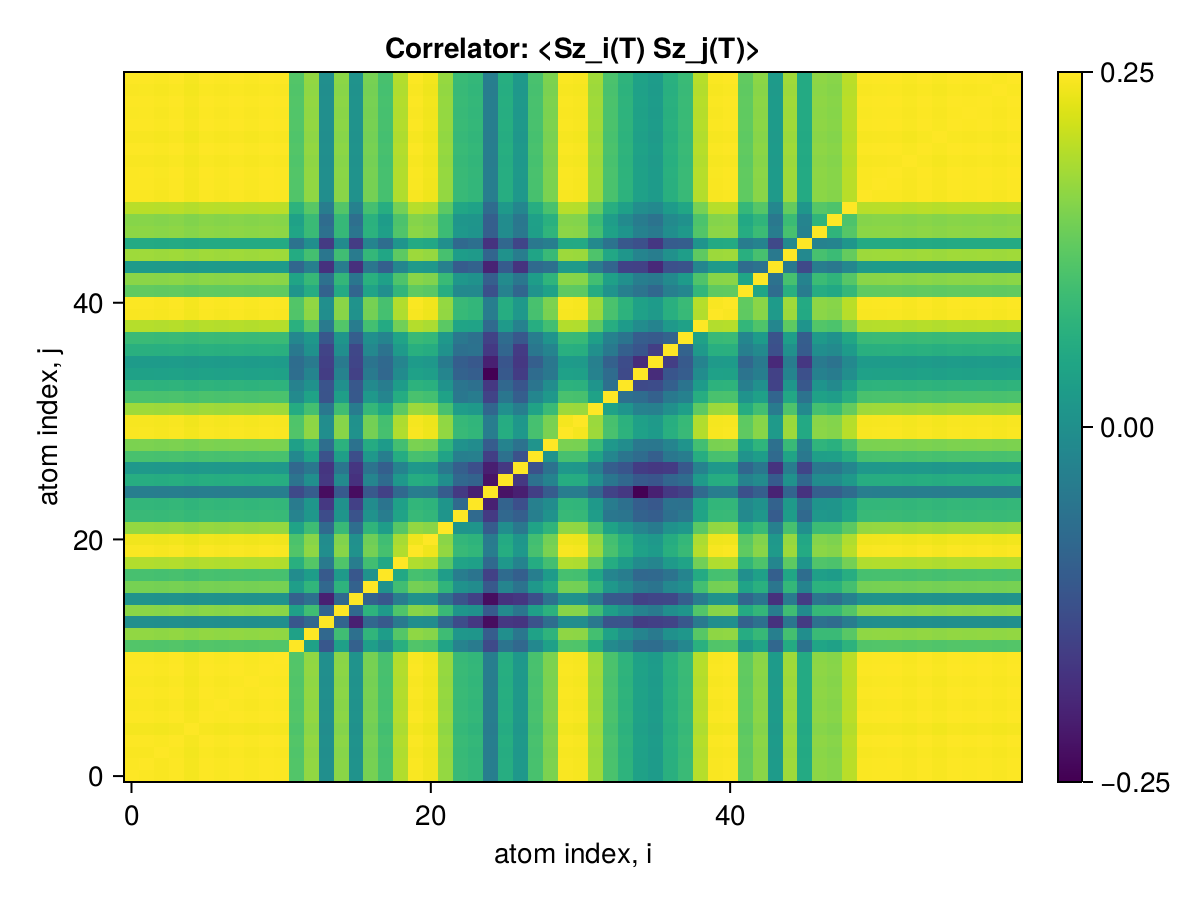

Source data for this figure (header and first rows):
x1, x2, x3, x4, x5, x6, x7, x8, x9, x10, x11, x12, x13, x14, x15, x16, x17, x18, x19, x20, x21, x22, x23, x24
0.25, 0.2496, 0.2491, 0.2497, 0.2485, 0.2498, 0.2493, 0.2497, 0.2493, 0.2498, 0.2495, 0.2192, 0.2313, 0.1923, 0.2301, 0.1942, 0.2265, 0.2166, 0.2369, 0.2493, 0.2478, 0.2319, 0.213, 0.2114
0.2496, 0.25, 0.2492, 0.2498, 0.2485, 0.2498, 0.2493, 0.2498, 0.2493, 0.2498, 0.2496, 0.2193, 0.2313, 0.1923, 0.2301, 0.1942, 0.2266, 0.2167, 0.2369, 0.2493, 0.2478, 0.2319, 0.213, 0.2114
0.2491, 0.2492, 0.25, 0.2493, 0.2481, 0.2494, 0.2489, 0.2493, 0.2488, 0.2493, 0.2491, 0.2188, 0.2309, 0.1919, 0.2297, 0.1939, 0.2262, 0.2163, 0.2365, 0.2489, 0.2474, 0.2314, 0.2126, 0.211
0.2497, 0.2498, 0.2493, 0.25, 0.2487, 0.25, 0.2495, 0.2499, 0.2495, 0.25, 0.2497, 0.2194, 0.2315, 0.1924, 0.2302, 0.1944, 0.2267, 0.2168, 0.2371, 0.2495, 0.248, 0.232, 0.2131, 0.2116
0.2485, 0.2485, 0.2481, 0.2487, 0.25, 0.2487, 0.2483, 0.2487, 0.2482, 0.2487, 0.2485, 0.2183, 0.2303, 0.1915, 0.229, 0.1934, 0.2257, 0.2157, 0.2359, 0.2482, 0.2468, 0.2308, 0.2121, 0.2104
0.2498, 0.2498, 0.2494, 0.25, 0.2487, 0.25, 0.2495, 0.25, 0.2495, 0.25, 0.2498, 0.2194, 0.2315, 0.1925, 0.2303, 0.1944, 0.2267, 0.2168, 0.2371, 0.2495, 0.248, 0.2321, 0.2132, 0.2116
0.2493, 0.2493, 0.2489, 0.2495, 0.2483, 0.2495, 0.25, 0.2495, 0.249, 0.2495, 0.2493, 0.219, 0.231, 0.1921, 0.2298, 0.194, 0.2263, 0.2164, 0.2366, 0.249, 0.2475, 0.2316, 0.2127, 0.2111
0.2497, 0.2498, 0.2493, 0.2499, 0.2487, 0.25, 0.2495, 0.25, 0.2495, 0.25, 0.2497, 0.2194, 0.2315, 0.1924, 0.2302, 0.1944, 0.2267, 0.2168, 0.2371, 0.2495, 0.248, 0.232, 0.2131, 0.2116
0.2493, 0.2493, 0.2488, 0.2495, 0.2482, 0.2495, 0.249, 0.2495, 0.25, 0.2495, 0.2493, 0.219, 0.231, 0.192, 0.2298, 0.194, 0.2263, 0.2164, 0.2366, 0.249, 0.2475, 0.2316, 0.2127, 0.2111
0.2498, 0.2498, 0.2493, 0.25, 0.2487, 0.25, 0.2495, 0.25, 0.2495, 0.25, 0.2498, 0.2194, 0.2315, 0.1925, 0.2303, 0.1944, 0.2267, 0.2168, 0.2371, 0.2495, 0.248, 0.2321, 0.2131, 0.2116
0.2495, 0.2496, 0.2491, 0.2497, 0.2485, 0.2498, 0.2493, 0.2497, 0.2493, 0.2498, 0.25, 0.2192, 0.2312, 0.1923, 0.23, 0.1942, 0.2265, 0.2166, 0.2369, 0.2493, 0.2478, 0.2318, 0.213, 0.2114
0.2192, 0.2193, 0.2188, 0.2194, 0.2183, 0.2194, 0.219, 0.2194, 0.219, 0.2194, 0.2192, 0.25, 0.201, 0.1666, 0.2003, 0.1708, 0.1993, 0.191, 0.208, 0.219, 0.2177, 0.2017, 0.1865, 0.183
0.2313, 0.2313, 0.2309, 0.2315, 0.2303, 0.2315, 0.231, 0.2315, 0.231, 0.2315, 0.2312, 0.201, 0.25, 0.174, 0.2149, 0.1775, 0.2106, 0.1989, 0.2197, 0.231, 0.2296, 0.2144, 0.196, 0.1956
0.1923, 0.1923, 0.1919, 0.1924, 0.1915, 0.1925, 0.1921, 0.1924, 0.192, 0.1925, 0.1923, 0.1666, 0.174, 0.25, 0.1727, 0.1457, 0.174, 0.1678, 0.1822, 0.1921, 0.1909, 0.1749, 0.162, 0.1542
0.2301, 0.2301, 0.2297, 0.2302, 0.229, 0.2303, 0.2298, 0.2302, 0.2298, 0.2303, 0.23, 0.2003, 0.2149, 0.1727, 0.25, 0.1747, 0.2096, 0.1975, 0.2186, 0.2298, 0.2284, 0.213, 0.1953, 0.1935
0.1942, 0.1942, 0.1939, 0.1944, 0.1934, 0.1944, 0.194, 0.1944, 0.194, 0.1944, 0.1942, 0.1708, 0.1775, 0.1457, 0.1747, 0.25, 0.1712, 0.1665, 0.1837, 0.194, 0.1927, 0.1769, 0.1648, 0.1571
0.2265, 0.2266, 0.2262, 0.2267, 0.2257, 0.2267, 0.2263, 0.2267, 0.2263, 0.2267, 0.2265, 0.1993, 0.2106, 0.174, 0.2096, 0.1712, 0.25, 0.1936, 0.2152, 0.2263, 0.225, 0.2105, 0.1939, 0.1908
0.2166, 0.2167, 0.2163, 0.2168, 0.2157, 0.2168, 0.2164, 0.2168, 0.2164, 0.2168, 0.2166, 0.191, 0.1989, 0.1678, 0.1975, 0.1665, 0.1936, 0.25, 0.2041, 0.2164, 0.215, 0.1993, 0.1838, 0.1796
0.2369, 0.2369, 0.2365, 0.2371, 0.2359, 0.2371, 0.2366, 0.2371, 0.2366, 0.2371, 0.2369, 0.208, 0.2197, 0.1822, 0.2186, 0.1837, 0.2152, 0.2041, 0.25, 0.2366, 0.2352, 0.2202, 0.2019, 0.2005
0.2493, 0.2493, 0.2489, 0.2495, 0.2482, 0.2495, 0.249, 0.2495, 0.249, 0.2495, 0.2493, 0.219, 0.231, 0.1921, 0.2298, 0.194, 0.2263, 0.2164, 0.2366, 0.25, 0.2475, 0.2316, 0.2127, 0.2111
0.2478, 0.2478, 0.2474, 0.248, 0.2468, 0.248, 0.2475, 0.248, 0.2475, 0.248, 0.2478, 0.2177, 0.2296, 0.1909, 0.2284, 0.1927, 0.225, 0.215, 0.2352, 0.2475, 0.25, 0.2301, 0.2114, 0.2098
0.2319, 0.2319, 0.2314, 0.232, 0.2308, 0.2321, 0.2316, 0.232, 0.2316, 0.2321, 0.2318, 0.2017, 0.2144, 0.1749, 0.213, 0.1769, 0.2105, 0.1993, 0.2202, 0.2316, 0.2301, 0.25, 0.1953, 0.1952
0.213, 0.213, 0.2126, 0.2131, 0.2121, 0.2132, 0.2127, 0.2131, 0.2127, 0.2131, 0.213, 0.1865, 0.196, 0.162, 0.1953, 0.1648, 0.1939, 0.1838, 0.2019, 0.2127, 0.2114, 0.1953, 0.25, 0.1748
0.2114, 0.2114, 0.211, 0.2116, 0.2104, 0.2116, 0.2111, 0.2116, 0.2111, 0.2116, 0.2114, 0.183, 0.1956, 0.1542, 0.1935, 0.1571, 0.1908, 0.1796, 0.2005, 0.2111, 0.2098, 0.1952, 0.1748, 0.25
0.1843, 0.1843, 0.1839, 0.1844, 0.1835, 0.1844, 0.1841, 0.1844, 0.184, 0.1844, 0.1843, 0.1613, 0.169, 0.1396, 0.168, 0.1394, 0.1672, 0.1577, 0.1744, 0.184, 0.1829, 0.1685, 0.155, 0.1461
0.2069, 0.2069, 0.2066, 0.2071, 0.2061, 0.2071, 0.2066, 0.2071, 0.2067, 0.2071, 0.2069, 0.1794, 0.1923, 0.1544, 0.19, 0.1519, 0.1878, 0.1752, 0.1965, 0.2066, 0.2054, 0.1922, 0.1739, 0.1717
0.1969, 0.1969, 0.1966, 0.1971, 0.1961, 0.1971, 0.1967, 0.1971, 0.1967, 0.1971, 0.1969, 0.1739, 0.1811, 0.1531, 0.1806, 0.1535, 0.1789, 0.1701, 0.1867, 0.1967, 0.1955, 0.1817, 0.17, 0.1633
0.217, 0.217, 0.2166, 0.2172, 0.2161, 0.2172, 0.2167, 0.2172, 0.2167, 0.2172, 0.217, 0.1892, 0.2017, 0.1646, 0.1999, 0.1629, 0.1968, 0.1842, 0.2061, 0.2167, 0.2154, 0.2019, 0.1846, 0.1851
0.2275, 0.2275, 0.2271, 0.2277, 0.2265, 0.2277, 0.2272, 0.2277, 0.2272, 0.2277, 0.2275, 0.2006, 0.2099, 0.1766, 0.2089, 0.1786, 0.2059, 0.1982, 0.2157, 0.2272, 0.2258, 0.2104, 0.1938, 0.1909
0.2492, 0.2492, 0.2488, 0.2494, 0.2482, 0.2494, 0.2489, 0.2494, 0.2489, 0.2494, 0.2492, 0.219, 0.2309, 0.1921, 0.2297, 0.194, 0.2262, 0.2164, 0.2365, 0.2489, 0.2474, 0.2315, 0.2127, 0.2111
0.2488, 0.2489, 0.2484, 0.249, 0.2478, 0.249, 0.2486, 0.249, 0.2485, 0.249, 0.2488, 0.2186, 0.2306, 0.1917, 0.2294, 0.1936, 0.2259, 0.216, 0.2362, 0.2485, 0.247, 0.2312, 0.2123, 0.2108
0.2336, 0.2337, 0.2333, 0.2338, 0.2327, 0.2338, 0.2334, 0.2338, 0.2334, 0.2338, 0.2336, 0.2059, 0.216, 0.1814, 0.215, 0.1834, 0.2118, 0.2036, 0.2216, 0.2334, 0.232, 0.2166, 0.1993, 0.1972
0.2174, 0.2175, 0.2171, 0.2176, 0.2165, 0.2176, 0.2172, 0.2176, 0.2172, 0.2176, 0.2174, 0.1899, 0.2013, 0.1652, 0.1998, 0.1675, 0.1966, 0.1875, 0.2062, 0.2172, 0.2158, 0.2013, 0.1809, 0.1835
0.2097, 0.2097, 0.2094, 0.2099, 0.2089, 0.2099, 0.2095, 0.2099, 0.2095, 0.2099, 0.2097, 0.186, 0.1935, 0.1653, 0.1929, 0.1668, 0.19, 0.1839, 0.1986, 0.2095, 0.2083, 0.1942, 0.1799, 0.1777
0.2011, 0.2012, 0.2008, 0.2013, 0.2003, 0.2013, 0.2009, 0.2013, 0.2009, 0.2013, 0.2011, 0.1767, 0.1872, 0.1561, 0.1863, 0.1576, 0.1824, 0.1739, 0.1907, 0.2009, 0.1997, 0.1877, 0.1712, 0.1697
0.1982, 0.1982, 0.1979, 0.1984, 0.1974, 0.1984, 0.198, 0.1984, 0.198, 0.1984, 0.1982, 0.1764, 0.1825, 0.1572, 0.1822, 0.1594, 0.1797, 0.1744, 0.1876, 0.198, 0.1969, 0.183, 0.1695, 0.167
0.208, 0.208, 0.2077, 0.2082, 0.2072, 0.2082, 0.2078, 0.2082, 0.2078, 0.2082, 0.208, 0.1821, 0.1933, 0.1586, 0.1921, 0.1601, 0.189, 0.1792, 0.1974, 0.2078, 0.2065, 0.1937, 0.1776, 0.1786
0.2133, 0.2133, 0.2129, 0.2134, 0.2124, 0.2135, 0.2131, 0.2134, 0.213, 0.2135, 0.2133, 0.1885, 0.1962, 0.1665, 0.1954, 0.1696, 0.1926, 0.1871, 0.202, 0.2131, 0.2117, 0.1968, 0.1813, 0.1782
0.2375, 0.2375, 0.2371, 0.2377, 0.2365, 0.2377, 0.2372, 0.2377, 0.2372, 0.2377, 0.2375, 0.2083, 0.2204, 0.1822, 0.2191, 0.1835, 0.2158, 0.2054, 0.2255, 0.2372, 0.2358, 0.2209, 0.2024, 0.2018
0.2492, 0.2492, 0.2487, 0.2494, 0.2481, 0.2494, 0.2489, 0.2494, 0.2489, 0.2494, 0.2491, 0.2189, 0.2309, 0.192, 0.2297, 0.1939, 0.2262, 0.2163, 0.2365, 0.2489, 0.2474, 0.2315, 0.2126, 0.2111
0.2496, 0.2496, 0.2492, 0.2498, 0.2485, 0.2498, 0.2493, 0.2498, 0.2493, 0.2498, 0.2496, 0.2193, 0.2313, 0.1923, 0.2301, 0.1942, 0.2266, 0.2167, 0.2369, 0.2493, 0.2478, 0.2319, 0.213, 0.2114
0.2223, 0.2223, 0.2219, 0.2224, 0.2214, 0.2225, 0.222, 0.2224, 0.222, 0.2225, 0.2223, 0.1954, 0.2062, 0.1714, 0.2051, 0.1725, 0.202, 0.1923, 0.211, 0.222, 0.2207, 0.2068, 0.1896, 0.1896
0.2301, 0.2301, 0.2297, 0.2303, 0.2292, 0.2303, 0.2299, 0.2303, 0.2298, 0.2303, 0.2301, 0.2027, 0.2125, 0.1783, 0.2115, 0.1807, 0.2083, 0.2005, 0.2182, 0.2299, 0.2284, 0.2131, 0.196, 0.1939
0.198, 0.1981, 0.1977, 0.1982, 0.1973, 0.1982, 0.1978, 0.1982, 0.1978, 0.1982, 0.198, 0.1737, 0.1847, 0.1516, 0.1836, 0.1514, 0.1806, 0.1701, 0.188, 0.1978, 0.1967, 0.1853, 0.1688, 0.1714
0.2336, 0.2337, 0.2333, 0.2338, 0.2327, 0.2339, 0.2334, 0.2338, 0.2334, 0.2339, 0.2336, 0.2056, 0.2161, 0.1807, 0.215, 0.1829, 0.2117, 0.2034, 0.2216, 0.2334, 0.232, 0.2167, 0.1991, 0.1975
0.2054, 0.2054, 0.205, 0.2055, 0.2045, 0.2055, 0.2051, 0.2055, 0.2051, 0.2055, 0.2053, 0.1791, 0.1918, 0.1554, 0.1905, 0.1557, 0.187, 0.1764, 0.1951, 0.2051, 0.2039, 0.1923, 0.1745, 0.1773
0.2305, 0.2306, 0.2302, 0.2307, 0.2296, 0.2308, 0.2303, 0.2307, 0.2303, 0.2307, 0.2305, 0.2028, 0.2133, 0.1781, 0.2122, 0.18, 0.2091, 0.2003, 0.2188, 0.2303, 0.2289, 0.2139, 0.1966, 0.195
0.2295, 0.2295, 0.2291, 0.2297, 0.2285, 0.2297, 0.2292, 0.2297, 0.2292, 0.2297, 0.2295, 0.2011, 0.2133, 0.1759, 0.2121, 0.1772, 0.2086, 0.1988, 0.2179, 0.2292, 0.2279, 0.2138, 0.1958, 0.1952
0.2382, 0.2382, 0.2378, 0.2383, 0.2372, 0.2384, 0.2379, 0.2384, 0.2379, 0.2384, 0.2382, 0.2093, 0.2206, 0.1836, 0.2195, 0.1856, 0.2161, 0.2069, 0.226, 0.2379, 0.2365, 0.2212, 0.2032, 0.2015
0.2493, 0.2494, 0.2489, 0.2495, 0.2483, 0.2495, 0.2491, 0.2495, 0.249, 0.2495, 0.2493, 0.219, 0.2311, 0.1921, 0.2299, 0.194, 0.2263, 0.2165, 0.2367, 0.249, 0.2475, 0.2317, 0.2128, 0.2112
0.2495, 0.2496, 0.2491, 0.2498, 0.2485, 0.2498, 0.2493, 0.2498, 0.2493, 0.2498, 0.2495, 0.2192, 0.2313, 0.1923, 0.2301, 0.1942, 0.2265, 0.2167, 0.2369, 0.2493, 0.2478, 0.2319, 0.213, 0.2114
0.2497, 0.2497, 0.2492, 0.2499, 0.2486, 0.2499, 0.2494, 0.2499, 0.2494, 0.2499, 0.2497, 0.2193, 0.2314, 0.1924, 0.2302, 0.1943, 0.2266, 0.2167, 0.237, 0.2494, 0.2479, 0.232, 0.2131, 0.2115
0.2491, 0.2491, 0.2487, 0.2493, 0.248, 0.2493, 0.2488, 0.2493, 0.2488, 0.2493, 0.2491, 0.2188, 0.2308, 0.1919, 0.2296, 0.1939, 0.2261, 0.2162, 0.2364, 0.2488, 0.2473, 0.2314, 0.2125, 0.211
0.2498, 0.2498, 0.2493, 0.25, 0.2487, 0.25, 0.2495, 0.25, 0.2495, 0.25, 0.2498, 0.2194, 0.2315, 0.1925, 0.2303, 0.1944, 0.2267, 0.2168, 0.2371, 0.2495, 0.248, 0.2321, 0.2132, 0.2116
0.249, 0.249, 0.2486, 0.2492, 0.248, 0.2492, 0.2487, 0.2492, 0.2487, 0.2492, 0.249, 0.2188, 0.2308, 0.1919, 0.2296, 0.1938, 0.226, 0.2162, 0.2364, 0.2487, 0.2472, 0.2314, 0.2125, 0.211
0.2498, 0.2498, 0.2493, 0.25, 0.2487, 0.25, 0.2495, 0.25, 0.2495, 0.25, 0.2498, 0.2194, 0.2315, 0.1925, 0.2303, 0.1944, 0.2267, 0.2168, 0.2371, 0.2495, 0.248, 0.2321, 0.2132, 0.2116
0.2495, 0.2495, 0.2491, 0.2497, 0.2485, 0.2497, 0.2492, 0.2497, 0.2492, 0.2497, 0.2495, 0.2192, 0.2312, 0.1922, 0.23, 0.1941, 0.2265, 0.2166, 0.2368, 0.2492, 0.2477, 0.2318, 0.2129, 0.2114
0.2498, 0.2498, 0.2494, 0.25, 0.2487, 0.25, 0.2495, 0.25, 0.2495, 0.25, 0.2498, 0.2194, 0.2315, 0.1925, 0.2303, 0.1944, 0.2267, 0.2168, 0.2371, 0.2495, 0.248, 0.2321, 0.2132, 0.2116
0.2492, 0.2492, 0.2488, 0.2494, 0.2482, 0.2494, 0.2489, 0.2494, 0.2489, 0.2494, 0.2492, 0.2189, 0.231, 0.192, 0.2298, 0.1939, 0.2262, 0.2164, 0.2366, 0.2489, 0.2474, 0.2316, 0.2127, 0.2111
0.2498, 0.2498, 0.2493, 0.25, 0.2487, 0.25, 0.2495, 0.25, 0.2495, 0.25, 0.2498, 0.2194, 0.2315, 0.1924, 0.2303, 0.1944, 0.2267, 0.2168, 0.2371, 0.2495, 0.248, 0.2321, 0.2131, 0.2116
